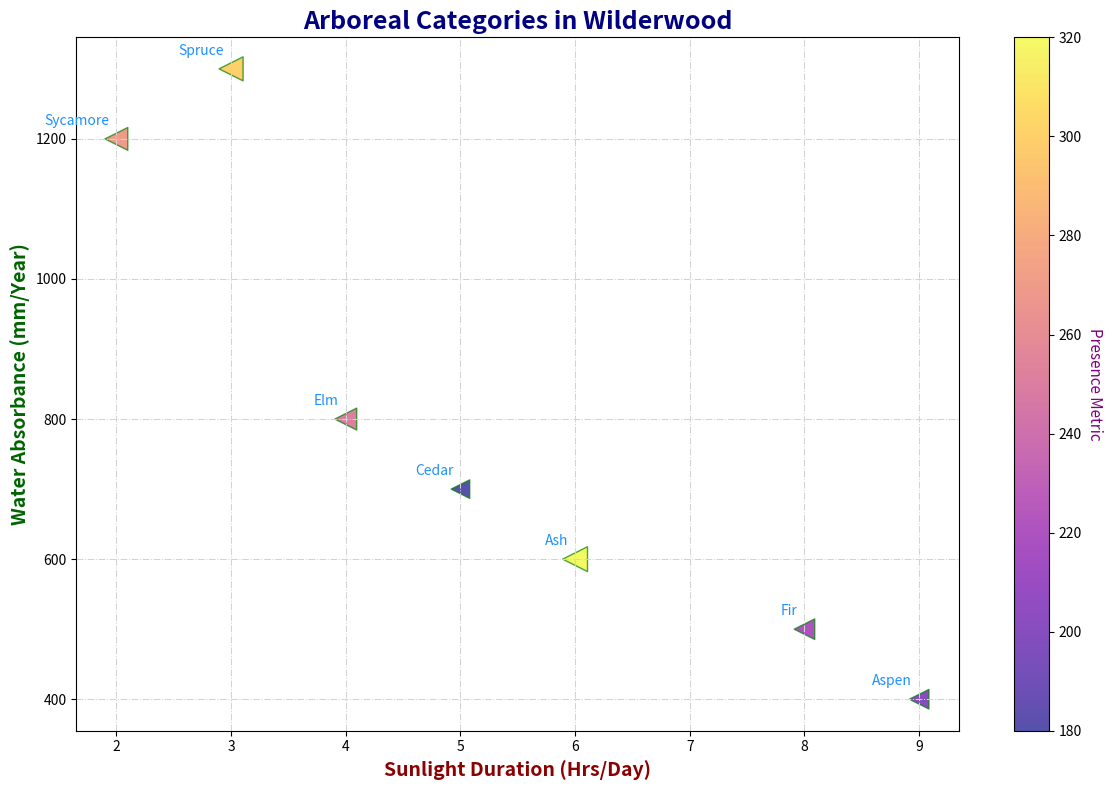

Python code for this plot:
import matplotlib.pyplot as plt
import numpy as np

tree_species = ['Elm', 'Ash', 'Cedar', 'Fir', 'Sycamore', 'Aspen', 'Spruce']
sunlight_hours = np.array([4, 6, 5, 8, 2, 9, 3])
moisture_levels = np.array([800, 600, 700, 500, 1200, 400, 1300])
prevalence = np.array([250, 320, 180, 220, 270, 200, 300])  # Manually shuffled prevalence

plt.figure(figsize=(12, 8))

# Shuffled colors by rearranging prevalence array
scatter = plt.scatter(sunlight_hours, moisture_levels, s=prevalence, c=prevalence, cmap='plasma', edgecolor='green', alpha=0.7, marker='<')

plt.title('Arboreal Categories in Wilderwood', fontsize=18, fontweight='heavy', color='navy')
plt.xlabel('Sunlight Duration (Hrs/Day)', fontsize=14, fontweight='bold', color='darkred')
plt.ylabel('Water Absorbance (mm/Year)', fontsize=14, fontweight='bold', color='darkgreen')

color_bar = plt.colorbar(scatter)
color_bar.set_label('Presence Metric', rotation=270, labelpad=15, fontsize=11, color='purple')

for i, species in enumerate(tree_species):
    plt.annotate(species, (sunlight_hours[i], moisture_levels[i]), 
                 textcoords="offset points", xytext=(-5,10), ha='right', fontsize=10, color='dodgerblue', fontstyle='italic')

plt.grid(True, linestyle='-.', linewidth=0.75, color='lightgrey')
plt.tight_layout()
plt.show()
